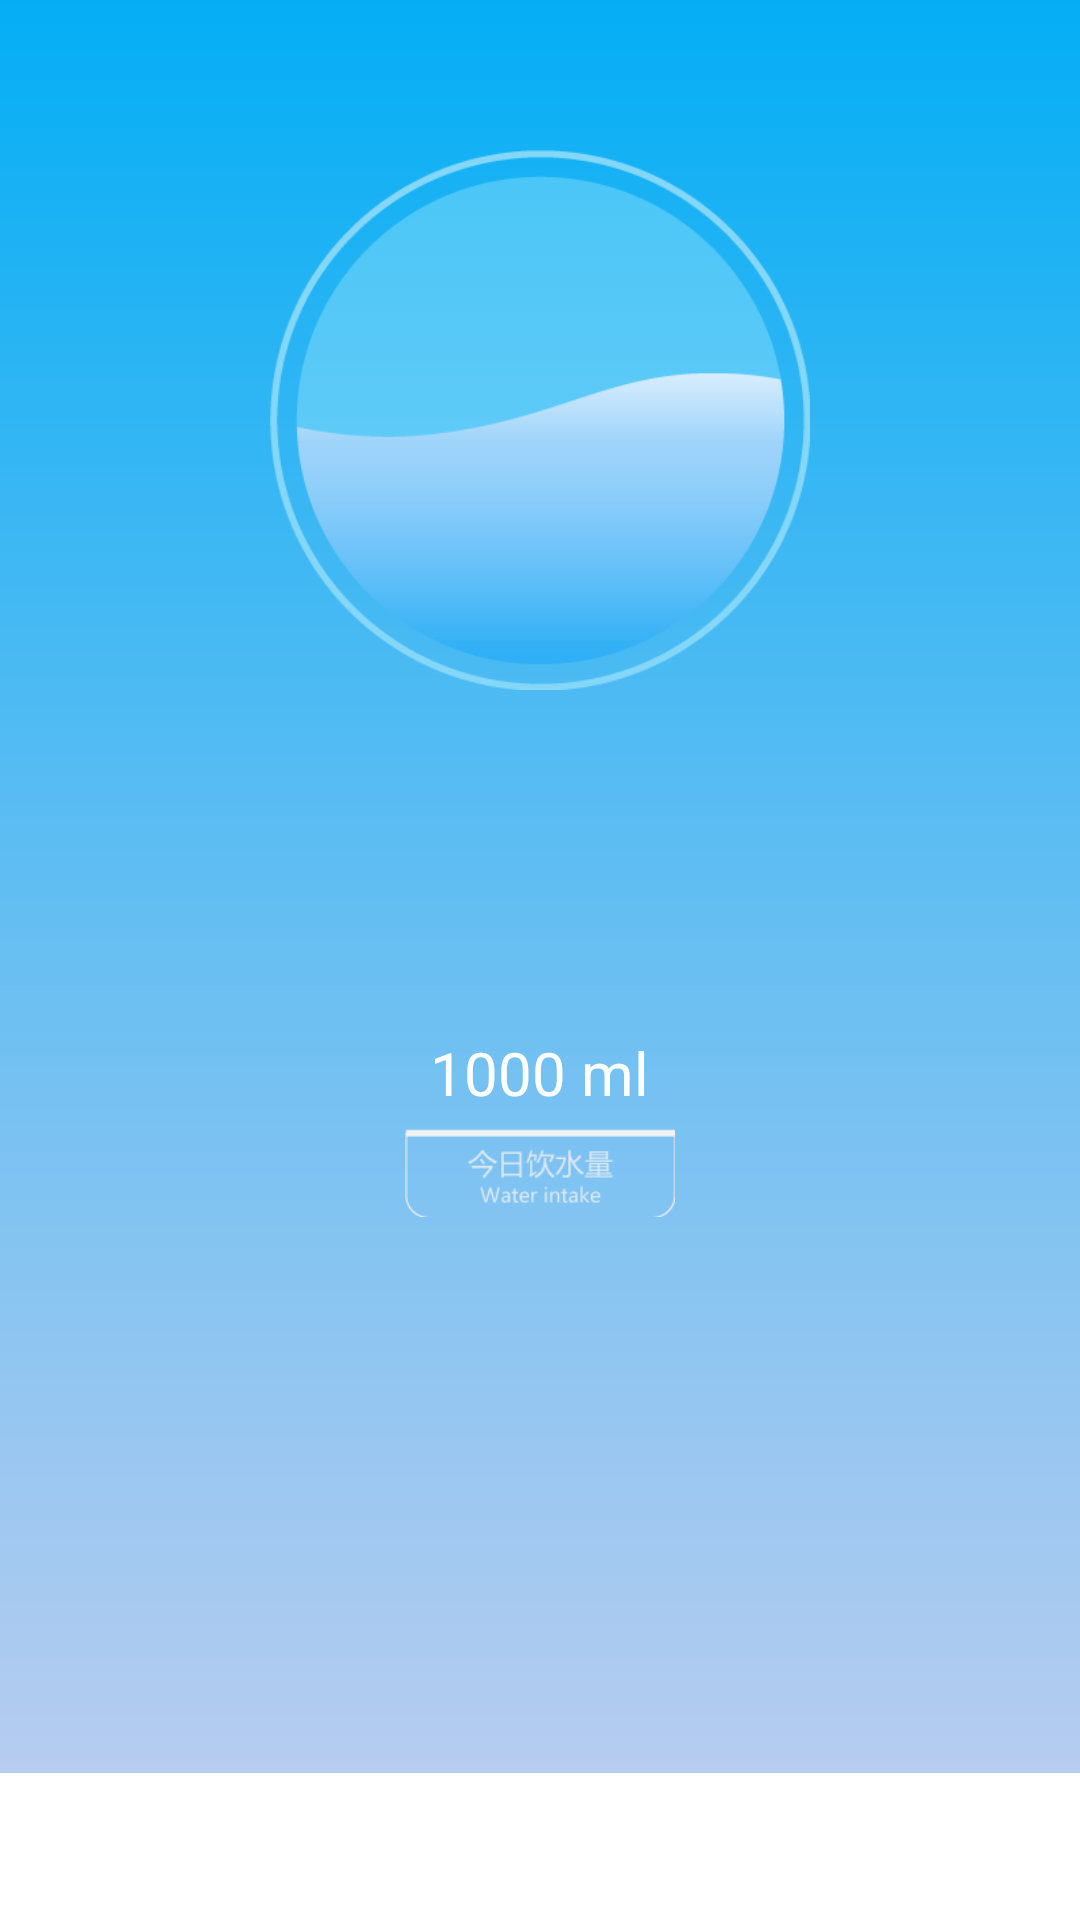

Reconstruct the res/layout file that produces this screen, plus the resources it refers to.
<!-- AndroidManifest.xml: application theme AppTheme -->
<!-- res/layout/week.xml -->
<?xml version="1.0" encoding="utf-8"?>
  
<RelativeLayout xmlns:android="http://schemas.android.com/apk/res/android"  
    android:layout_width="match_parent"  
    android:layout_height="match_parent"
    android:orientation="vertical" 
    >  
	<RelativeLayout 
	    android:layout_width="fill_parent"
	    android:layout_height="fill_parent"
	    android:layout_marginBottom="49dip"
	    android:id="@+id/text"
	    android:background="@drawable/cupback">

	    <RelativeLayout
	        android:layout_width="fill_parent"
	        android:layout_height="fill_parent"
	        android:layout_marginBottom="180dip" >

	        <ImageView
	            android:id="@+id/imageView1"
	            android:layout_width="180dip"
	            android:layout_height="180dip"
	            android:layout_centerHorizontal="true"
	            android:layout_marginTop="50dip"
	            android:src="@drawable/watercircle" />

	        <ImageView
	            android:id="@+id/drinkpic"
	            android:layout_width="90dip"
	            android:layout_height="40dip"
	            android:layout_alignParentBottom="true"
	            android:layout_centerHorizontal="true"
	            android:src="@drawable/waternum1" />

	        <TextView
	            android:id="@+id/drink"
	            android:layout_width="wrap_content"
	            android:layout_height="wrap_content"
	            android:layout_above="@+id/drinkpic"
	            android:layout_centerHorizontal="true"
	            android:text="1000 ml"
	            android:textColor="#ffffff"
	            android:textSize="20sp" />

	    </RelativeLayout>
	   
	   	<LinearLayout
	   	    android:id="@+id/tem2"
	   	    android:layout_width="fill_parent"
	   	    android:layout_height="180dip"
	   	    android:layout_alignParentBottom="true"
	   	    android:orientation="horizontal" >
	   	</LinearLayout>
    </RelativeLayout>
    <TextView 
        android:id="@+id/space"
        android:layout_height="49dip"
        android:layout_width="wrap_content"
         android:layout_above="@id/text"
        android:layout_alignParentBottom="true"
        android:text=""/>
 
</RelativeLayout>
<!-- resources referenced by this layout -->
<resources>
  <!-- drawable cupback: png bitmap (drawable-hdpi, 5152 bytes) -->
  <!-- drawable watercircle: png bitmap (drawable-hdpi, 19638 bytes) -->
  <!-- drawable waternum1: png bitmap (drawable-hdpi, 2667 bytes) -->
  <style name="AppTheme" parent="AppBaseTheme">
          
      </style>
  <style name="AppBaseTheme" parent="android:Theme.Light">
          
      </style>
</resources>
